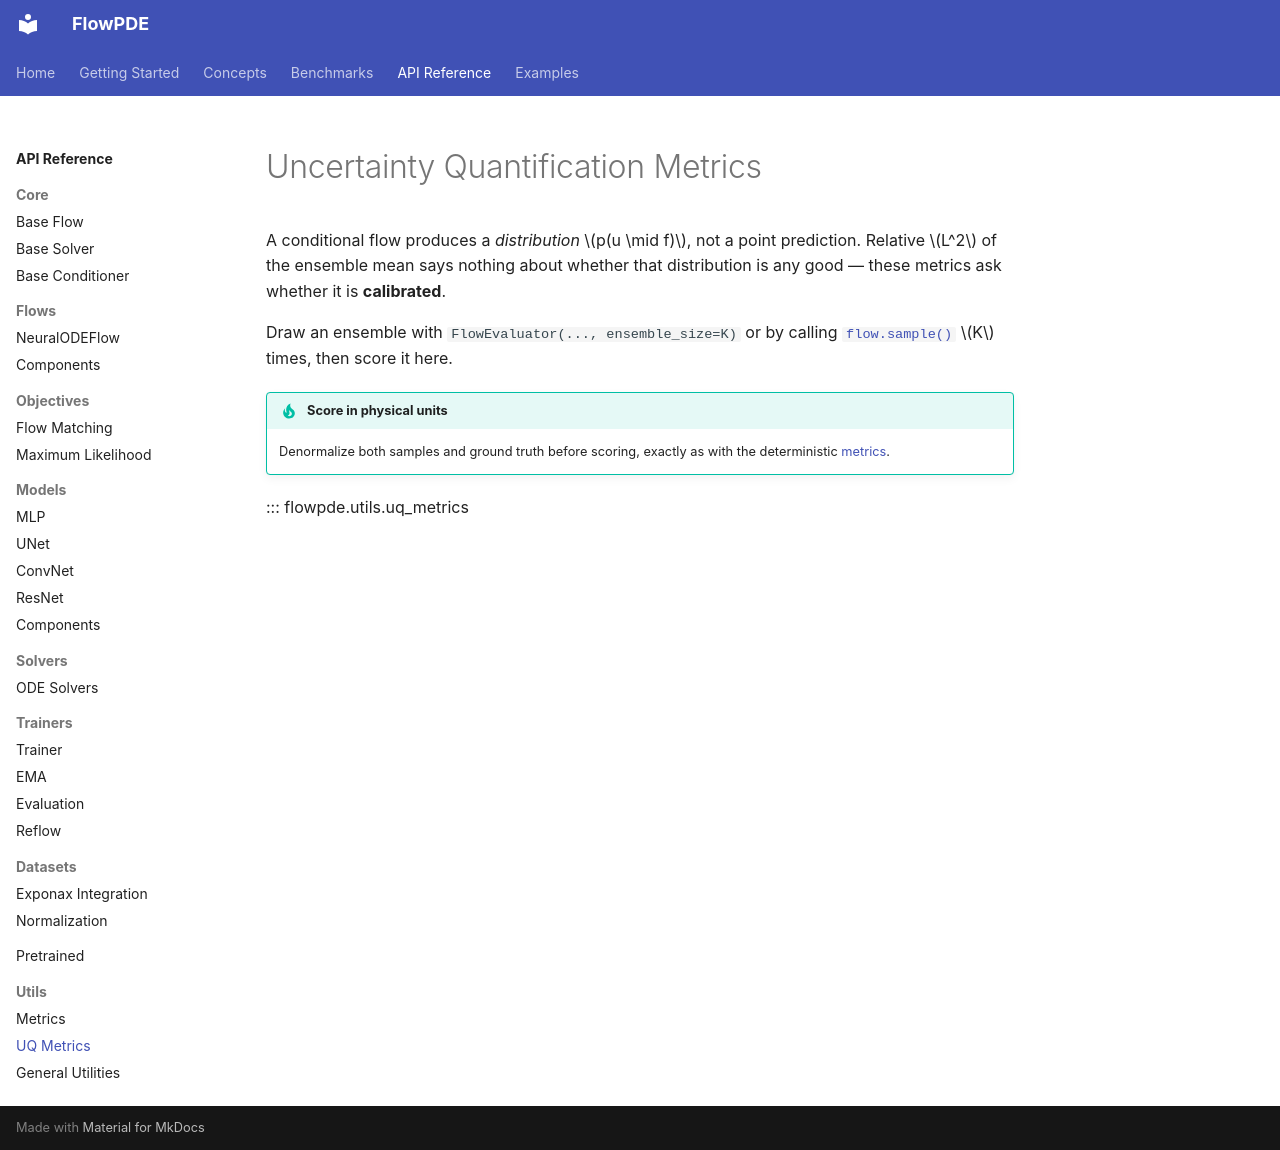

repository: sarperyn/FlowPDE · page: api/utils/uq_metrics/index.html · generator: mkdocs

# Uncertainty Quantification Metrics

A conditional flow produces a *distribution* $p(u \mid f)$, not a point prediction.
Relative $L^2$ of the ensemble mean says nothing about whether that distribution is any
good — these metrics ask whether it is **calibrated**.

Draw an ensemble with `FlowEvaluator(..., ensemble_size=K)` or by calling
[`flow.sample()`](../flows/neural_ode.md) $K$ times, then score it here.

!!! tip "Score in physical units"
    Denormalize both samples and ground truth before scoring, exactly as with the
    deterministic [metrics](metrics.md).

::: flowpde.utils.uq_metrics
